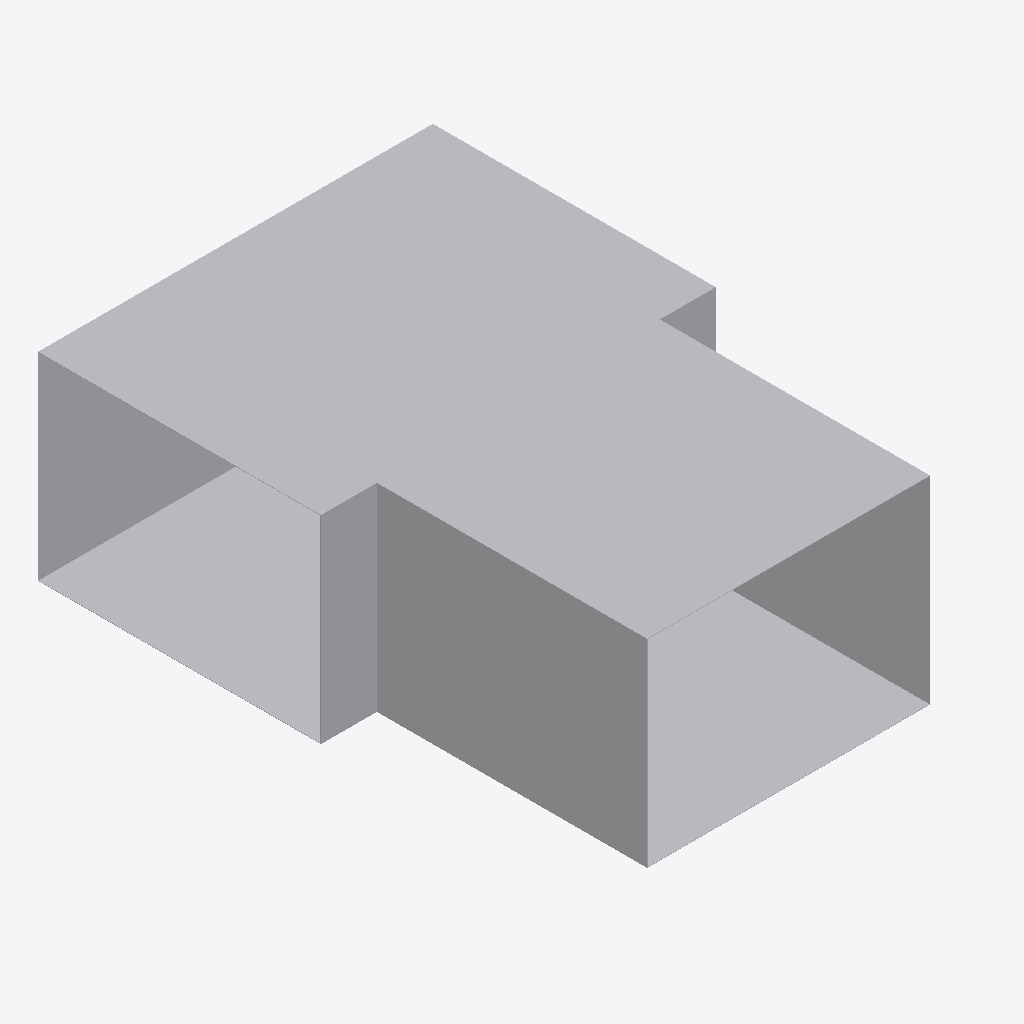
Isometric view of an IFC building model (IFC-SPF (STEP), schema IFC4, length unit metre), seen from the south-west, elements coloured by IFC class: 1 other element (light grey).
Extent 0.700 m × 0.981 m × 0.352 m (x, y, z). Elements (1): 1 IfcDuctFitting.

HEADER;
FILE_DESCRIPTION(('ViewDefinition[DesignTransferView]'),'2;1');
FILE_NAME('/dev/null','2026-11-14T16:16:20+08:00',(''),(''),'IfcOpenShell 0.8.5','IfcOpenShell 0.8.5','Nobody');
FILE_SCHEMA(('IFC4'));
ENDSEC;
DATA;
#1=IFCPROJECT('2RHpHZCFD1nPBKW8zU5c1_',$,'Declared ideal rectangular tee',$,$,$,$,(#8),#3);
#10=IFCDUCTFITTING('2d3C3bkV5TKOINf_o71Axc',$,'RECTANGULAR-TEE',$,$,#46,#41,$,.JUNCTION.);
ENDSEC;
